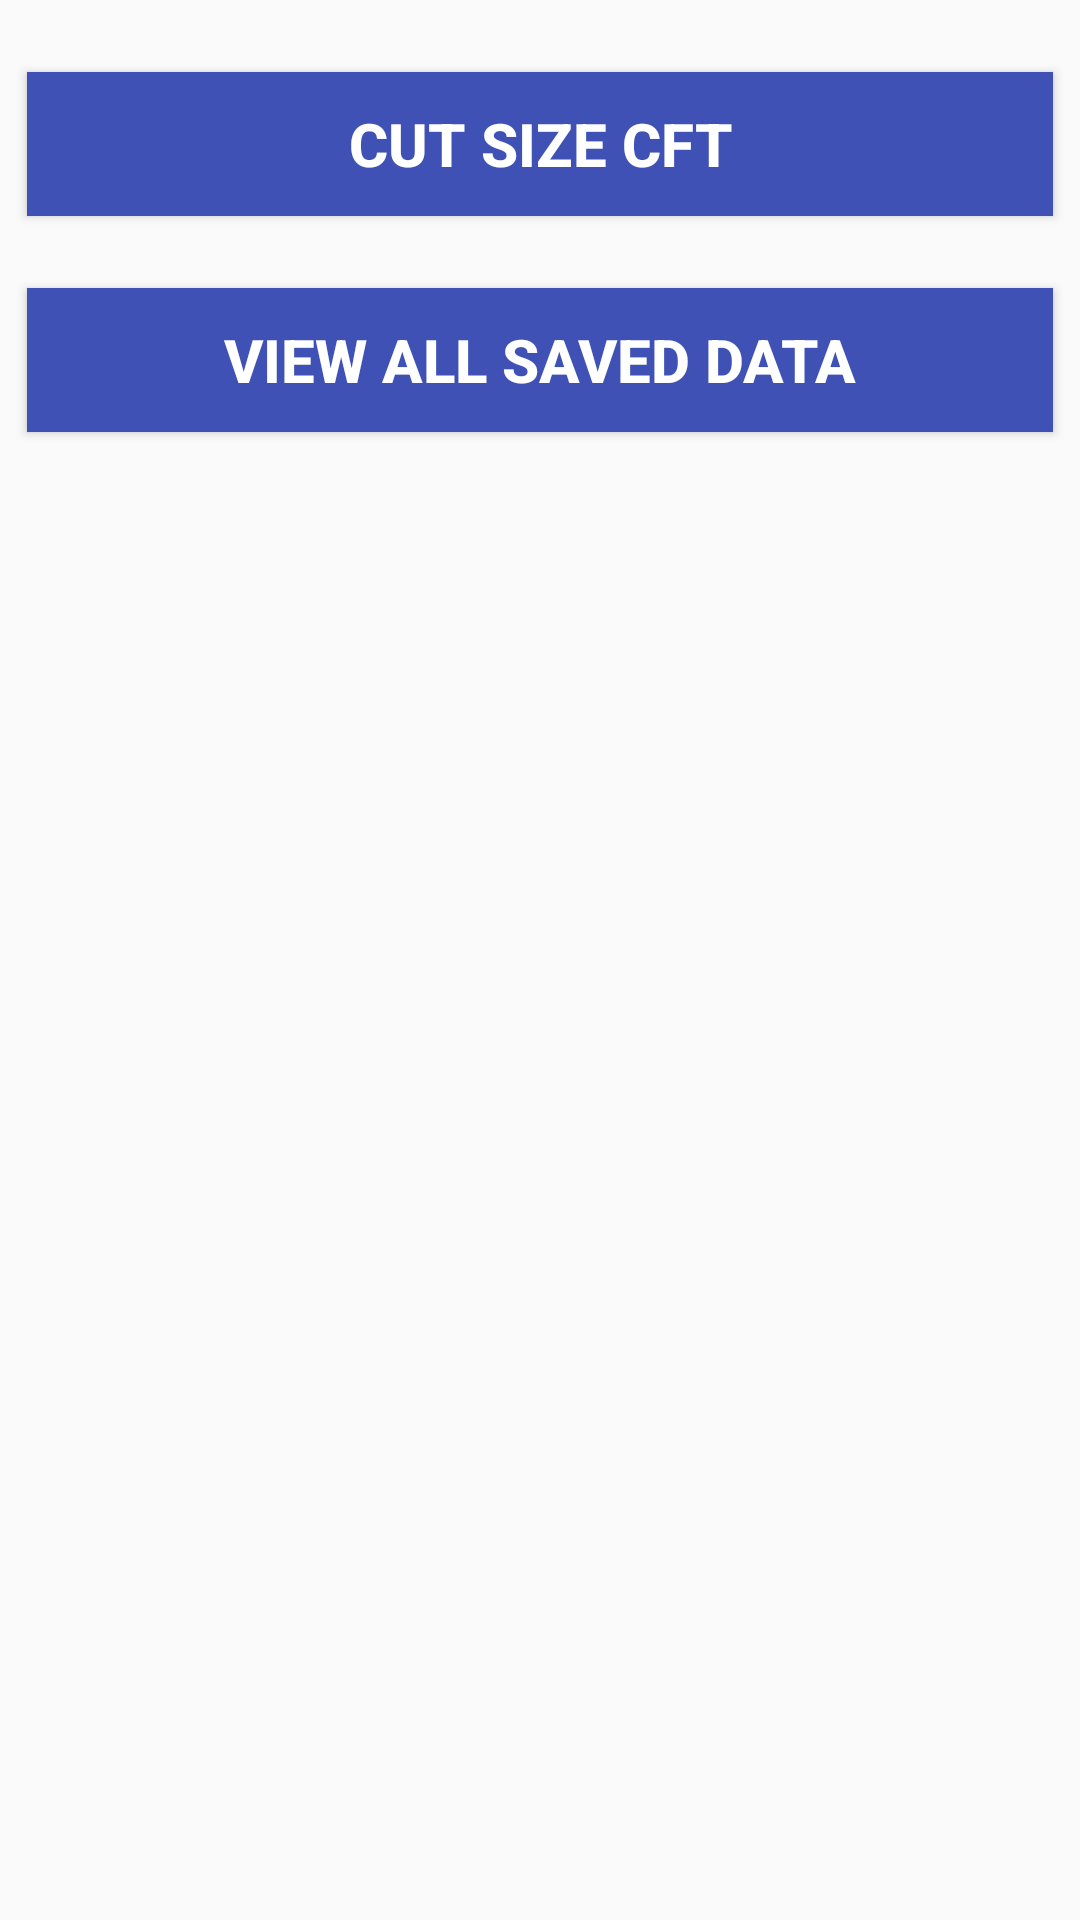

Produce the Android XML layout that renders to this screen, including the resource entries it uses.
<!-- AndroidManifest.xml: application theme AppTheme -->
<!-- res/layout/activity_cust_size_home.xml -->
<?xml version="1.0" encoding="utf-8"?>
<androidx.constraintlayout.widget.ConstraintLayout xmlns:android="http://schemas.android.com/apk/res/android"
    xmlns:app="http://schemas.android.com/apk/res-auto"
    xmlns:tools="http://schemas.android.com/tools"
    android:layout_width="match_parent"
    android:layout_height="match_parent"
    tools:context=".Cut_Size.CutSizeHome">

    <Button
        android:visibility="gone"
        android:id="@+id/btn_csh_cft"
        android:layout_width="match_parent"
        android:layout_height="wrap_content"
        android:layout_marginStart="9dp"
        android:layout_marginTop="92dp"
        android:layout_marginEnd="9dp"
        android:background="@drawable/button_shape"
        android:backgroundTint="@color/colorPrimary"
        android:padding="10dp"
        android:text="Cut size cft"
        android:textColor="#ffffff"
        android:textSize="20sp"
        android:textStyle="bold"
        app:layout_constraintEnd_toEndOf="parent"
        app:layout_constraintStart_toStartOf="parent"
        app:layout_constraintTop_toTopOf="parent" />
    <Button
        android:id="@+id/homeCutSize_btnCFT"
        android:layout_width="match_parent"
        android:layout_height="wrap_content"
        android:layout_marginStart="9dp"
        android:layout_marginTop="24dp"
        android:layout_marginEnd="9dp"
        android:background="@drawable/button_shape"
        android:backgroundTint="@color/colorPrimary"
        android:padding="10dp"
        android:text="CUT SIZE CFT"
        android:textColor="#ffffff"
        android:textSize="20sp"
        android:textStyle="bold"
        app:layout_constraintEnd_toEndOf="parent"
        app:layout_constraintStart_toStartOf="parent"
        app:layout_constraintTop_toBottomOf="@+id/btn_csh_cft" />

    <Button
        android:id="@+id/btn_csh_viewalldata"
        android:layout_width="match_parent"
        android:layout_height="wrap_content"
        android:layout_marginStart="9dp"
        android:layout_marginTop="24dp"
        android:layout_marginEnd="9dp"
        android:background="@drawable/button_shape"
        android:backgroundTint="@color/colorPrimary"
        android:padding="10dp"
        android:text="View All Saved Data"
        android:textColor="#ffffff"
        android:textSize="20sp"
        android:textStyle="bold"
        app:layout_constraintEnd_toEndOf="parent"
        app:layout_constraintStart_toStartOf="parent"
        app:layout_constraintTop_toBottomOf="@+id/homeCutSize_btnCFT" />


</androidx.constraintlayout.widget.ConstraintLayout>
<!-- resources referenced by this layout -->
<resources>
  <color name="colorPrimary">#3F51B5</color>
  <!-- drawable button_shape (drawable) -->
  <?xml version="1.0" encoding="utf-8"?>
  <shape xmlns:android="http://schemas.android.com/apk/res/android"
      android:shape="rectangle" >
  
      <solid android:color="@color/colorWhite"/>
      
  </shape>
  <style name="AppTheme" parent="Theme.AppCompat.Light.DarkActionBar">
          
          <item name="colorPrimary">@color/colorPrimary</item>
          <item name="colorPrimaryDark">@color/colorPrimaryDark</item>
          <item name="colorAccent">@color/colorAccent</item>
      </style>
  <color name="colorWhite">#FFFFFF</color>
  <color name="colorPrimaryDark">#303F9F</color>
  <color name="colorAccent">#FF4081</color>
</resources>
